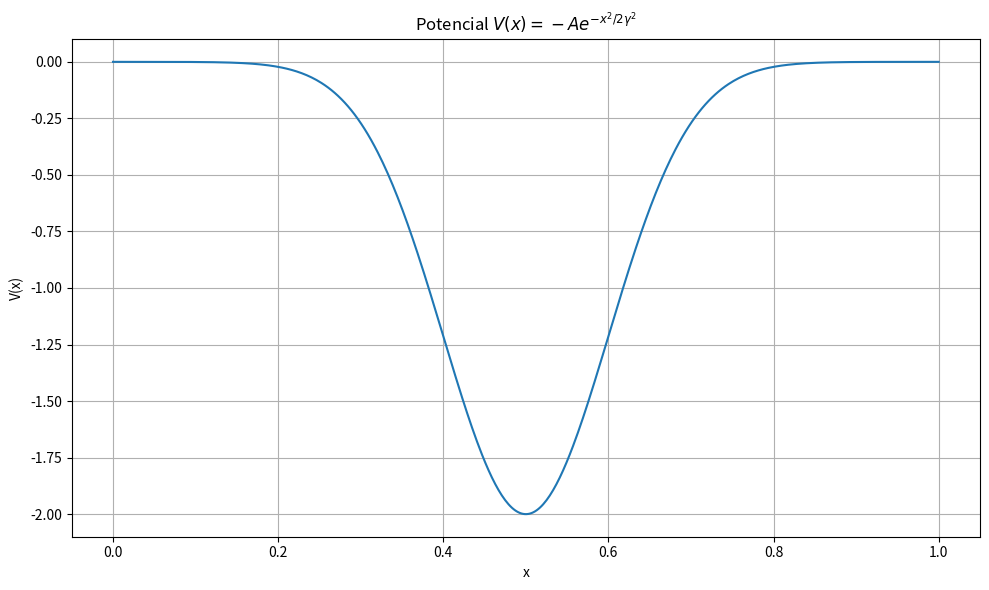
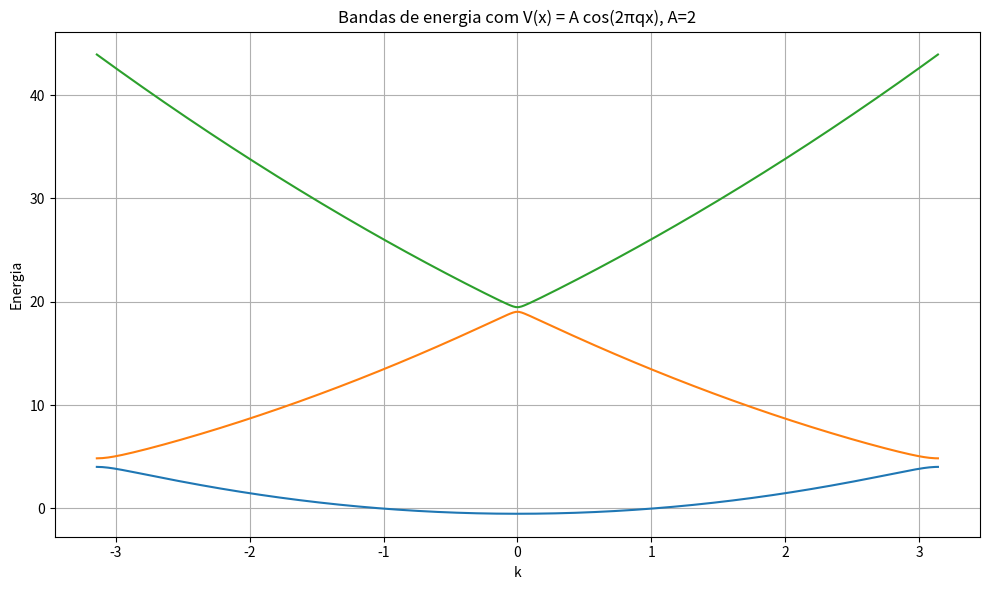

Recreate these plots in Python, in order.
import numpy as np
import matplotlib.pyplot as plt
from scipy.integrate import quad

# Parâmetros iniciais
N = 1  # número de ondas planas (número de Gs)
G_vals = np.arange(-N, N + 1) * 2 * np.pi  # vetores de rede recíproca
k_vals = np.linspace(-np.pi, np.pi, 300)  # 1ª zona de Brillouin
q = 10  # frequência do cosseno 1
A = 2  # amplitude do potencial 2

# Potencial periódico V(x) = A cos(2π q x)
def V_cos(x):
    #return A * np.cos(2 * np.pi * q * x)
    return - A * np.exp(- (x-0.5)**2 / 2*q**2)

# Matriz de potencial Vmn via transformada de Fourier discreta
def compute_Vmn(V_func, G_vals):
    N_G = len(G_vals)
    Vmn = np.zeros((N_G, N_G), dtype=complex)

    for m in range(N_G):
        for n in range(N_G):
            integrand = lambda x: V_func(x) * np.exp(-1j * (G_vals[m] - G_vals[n]) * x)
            Vmn[m, n], _ = quad(integrand, 0, 1)  # integração no intervalo [0, 1]
    return Vmn

# Construir matriz Hamiltoniana H(k) = T + V
def build_Hk(k, G_vals, Vmn):
    N_G = len(G_vals)
    T = np.diag(0.5 * (k + G_vals)**2)  # energia cinética
    return T + Vmn

# Calcular bandas
def compute_bands(k_vals, G_vals, Vmn):
    bands = []
    for k in k_vals:
        Hk = build_Hk(k, G_vals, Vmn)
        eigvals = np.linalg.eigvalsh(Hk)
        bands.append(eigvals)
    return np.array(bands)

# Calcular matriz Vmn
Vmn_cos = compute_Vmn(V_cos, G_vals)
Vmn_cos_real = np.real_if_close(Vmn_cos)

# Calcular bandas
bands_cos = compute_bands(k_vals, G_vals, Vmn_cos_real)

# Plotar o gráfico do potencial
x_plot = np.linspace(0, 1, 500)
plt.figure(figsize=(10, 6))
plt.plot(x_plot, V_cos(x_plot))
#plt.title(f'Potencial V(x) = A cos(2πqx), A={A}')
plt.title(r'Potencial $V(x) = -A e^{-x^2 / 2\gamma^2}$')
plt.xlabel('x')
plt.ylabel('V(x)')
plt.grid(True)
plt.tight_layout()
#plt.savefig('exercicio2-cos2.png')
plt.show()

# Plotar o gráfico das bandas
plt.figure(figsize=(10, 6))
for i in range(len(G_vals)):
    plt.plot(k_vals, bands_cos[:, i], label=f'Banda {i+1}')
plt.title(f'Bandas de energia com V(x) = A cos(2πqx), A={A}')
plt.xlabel('k')
plt.ylabel('Energia')
plt.grid(True)
plt.tight_layout()
#plt.savefig('exercicio2-bandas2.png')
plt.show()
